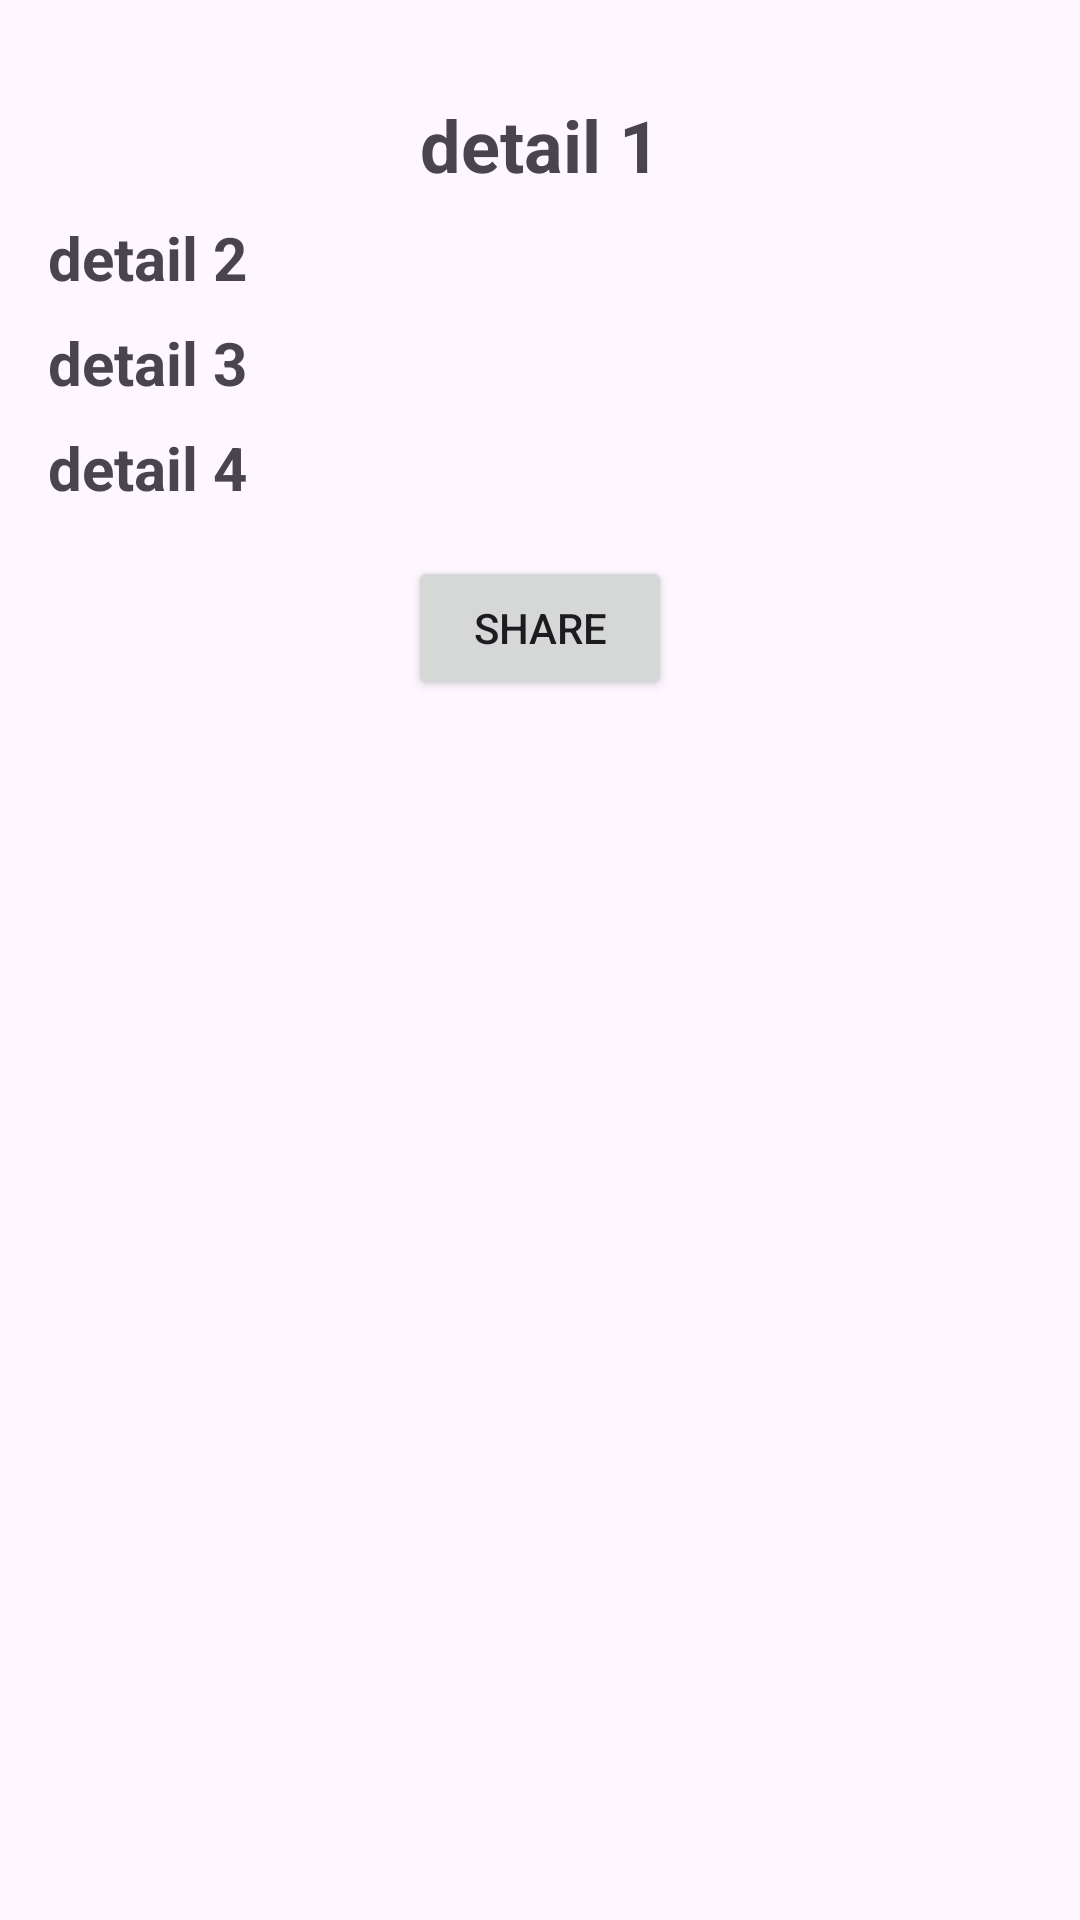

The Android layout XML behind this screen, and the referenced resources:
<!-- AndroidManifest.xml: application theme Theme.DAY06 -->
<!-- res/layout/activity_detail.xml -->
<?xml version="1.0" encoding="utf-8"?>
<ScrollView xmlns:android="http://schemas.android.com/apk/res/android"
    xmlns:app="http://schemas.android.com/apk/res-auto"
    android:layout_width="match_parent"
    android:layout_height="wrap_content"
    app:cardCornerRadius="16dp"
    app:cardElevation="8dp"
    android:layout_gravity="center"
    app:cardUseCompatPadding="true">
    <LinearLayout
        android:layout_width="match_parent"
        android:layout_height="wrap_content"
        android:orientation="vertical"
        android:padding="16dp">
        <ImageView
            android:id="@+id/logo_detail"
            android:layout_width="match_parent"
            android:layout_height="wrap_content"
            android:src="@drawable/ic_launcher_background"
            android:scaleType="fitCenter"
            android:contentDescription="@string/logo"/>
        <TextView
            android:id="@+id/nama_detail"
            android:layout_width="match_parent"
            android:layout_height="wrap_content"
            android:textSize="24sp"
            android:textStyle="bold"
            android:layout_marginTop="16dp"
            android:gravity="center"
            android:text="@string/detail_1" />
        <TextView
            android:id="@+id/harga"
            android:layout_width="match_parent"
            android:layout_height="wrap_content"
            android:textSize="20sp"
            android:textStyle="bold"
            android:layout_marginTop="8dp"
            android:text="@string/detail_2" />
        <TextView
            android:id="@+id/type"
            android:layout_width="match_parent"
            android:layout_height="wrap_content"
            android:textSize="20sp"
            android:textStyle="bold"
            android:layout_marginTop="8dp"
            android:text="@string/detail_3"/>
        <TextView
            android:id="@+id/mesin"
            android:layout_width="match_parent"
            android:layout_height="wrap_content"
            android:textSize="20sp"
            android:textStyle="bold"
            android:layout_marginTop="8dp"
            android:text="@string/detail_4" />
        <Button
            android:id="@+id/btn_share"
            android:layout_width="wrap_content"
            android:layout_height="wrap_content"
            android:text="@string/share"
            android:layout_gravity="center_horizontal"
            android:layout_marginTop="16dp"
            android:onClick="shareItem" />
    </LinearLayout>
</ScrollView>
<!-- resources referenced by this layout -->
<resources>
  <string name="detail_1">detail 1</string>
  <string name="detail_2">detail 2</string>
  <string name="detail_3">detail 3</string>
  <string name="detail_4">detail 4</string>
  <string name="logo">Logo</string>
  <string name="share">Share</string>
  <style name="Theme.DAY06" parent="Base.Theme.DAY06" />
  <style name="Base.Theme.DAY06" parent="Theme.Material3.DayNight.NoActionBar">
          
          
      </style>
</resources>
